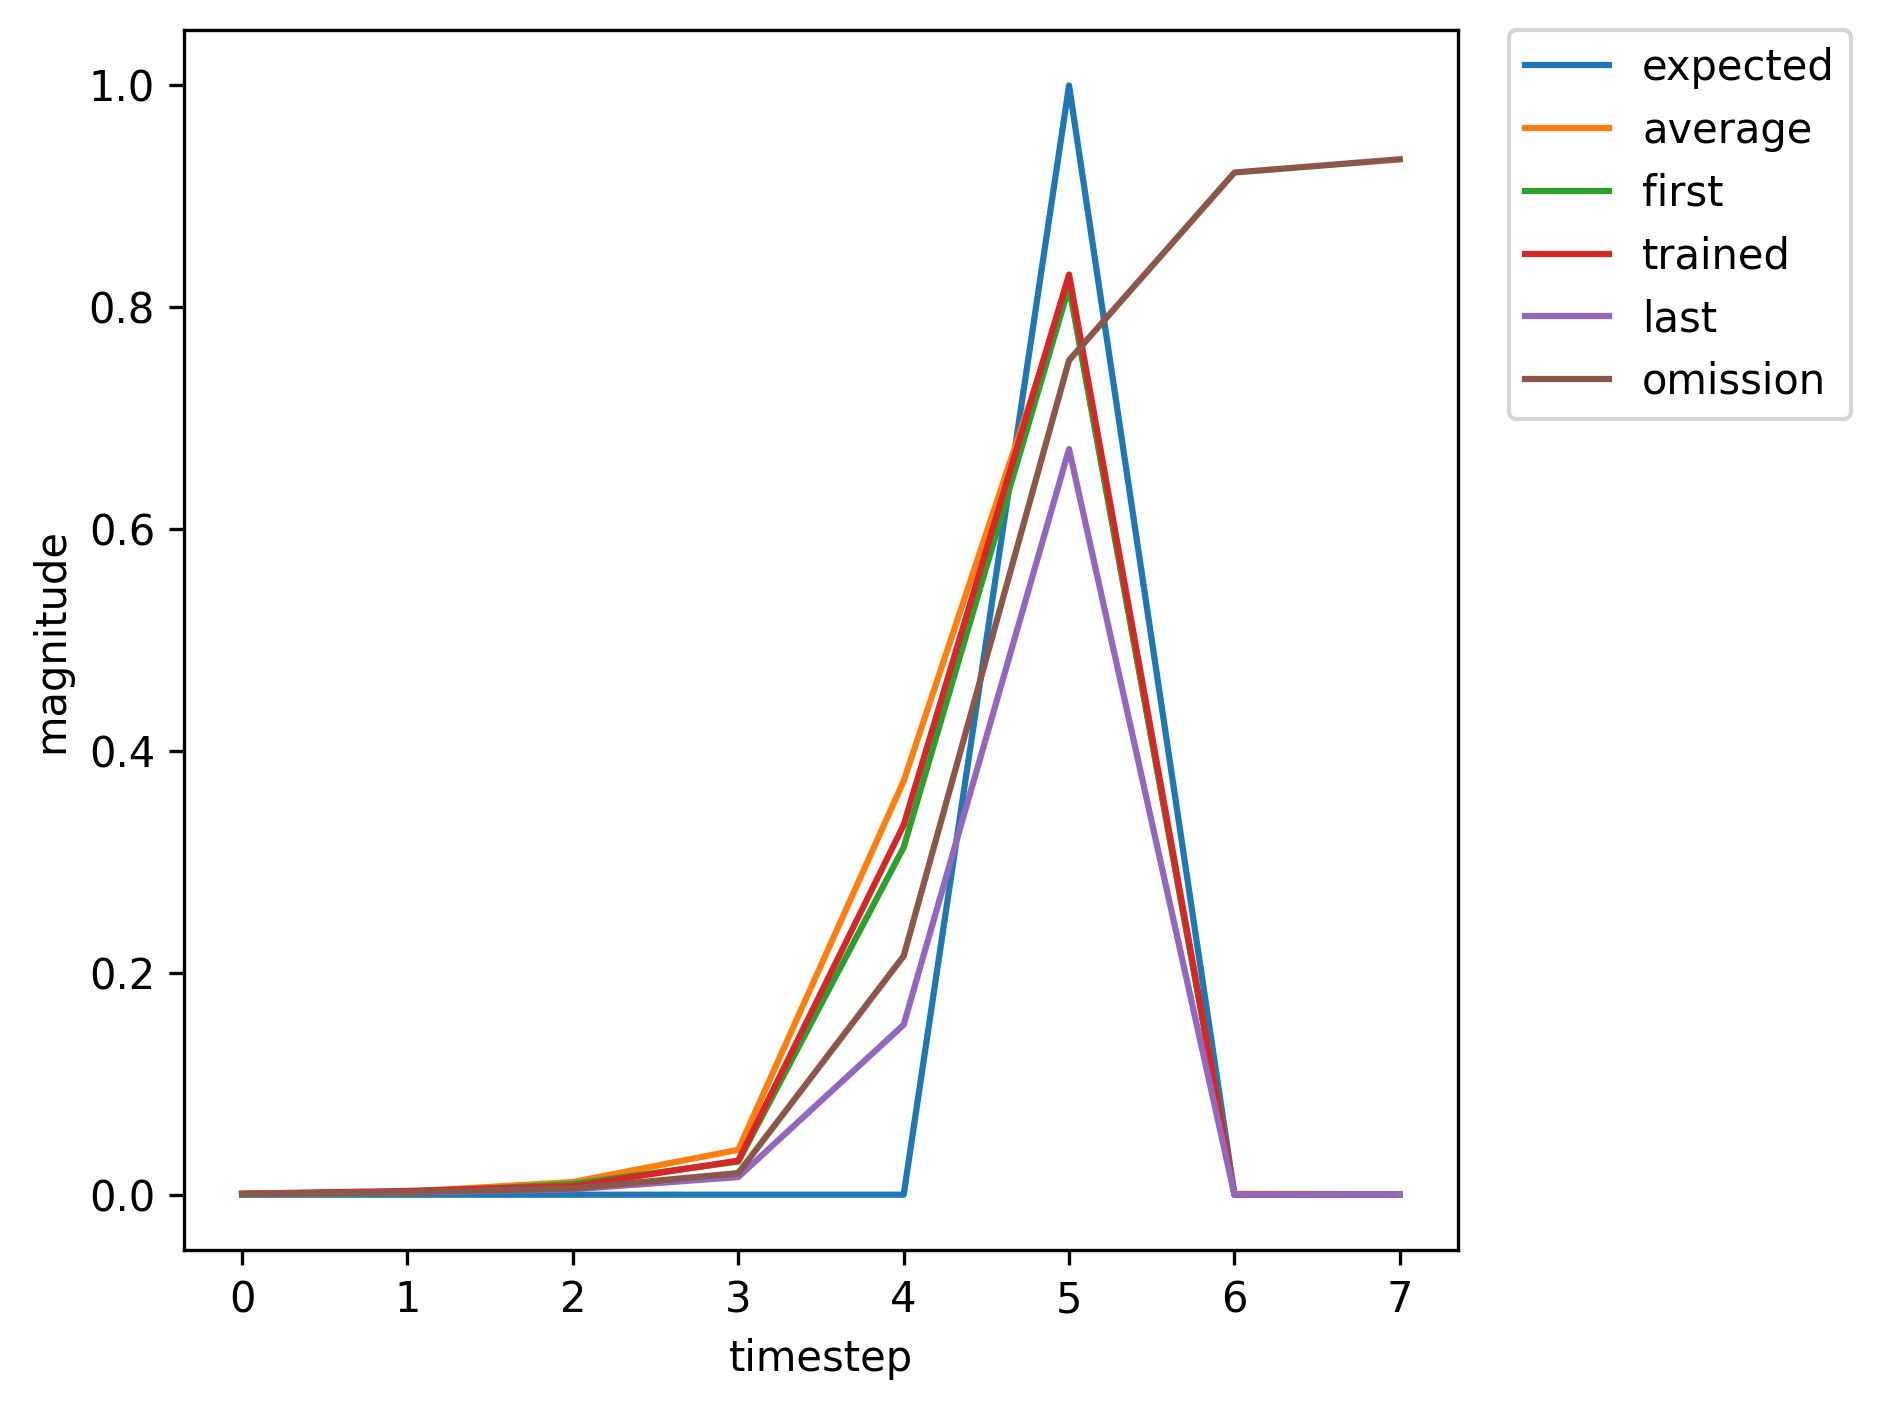

The data file committed next to this chart (first rows):
, input, expected_output, network_output
0, 1, 0, 0.0003374
1, 0, 0, 0.001537
2, 0, 0, 0.009707
3, 0, 0, 0.02984
4, 0, 0, 0.3131
5, 2, 1, 0.8186
6, 1, 0, 0.001122
7, 0, 0, 0.003981
8, 0, 0, 0.008613
9, 0, 0, 0.03711
10, 0, 0, 0.3857
11, 2, 1, 0.8498
12, 0, 0, 0.001343
13, 1, 0, 0.0009745
14, 0, 0, 0.002294
15, 0, 0, 0.02199
16, 0, 0, 0.0745
17, 0, 0, 0.6392
18, 2, 1, 0.9046
19, 0, 0, 0.001978
20, 0, 0, 0.001448
21, 1, 0, 0.0004111
22, 0, 0, 0.001615
23, 0, 0, 0.008814
24, 0, 0, 0.02664
25, 0, 0, 0.232
26, 2, 1, 0.7588
27, 0, 0, 0.000773
28, 0, 0, 0.000559
29, 1, 0, 0.0003227
30, 0, 0, 0.001525
31, 0, 0, 0.008493
32, 0, 0, 0.02624
33, 0, 0, 0.2436
34, 2, 1, 0.7764
35, 1, 0, 0.0008713
36, 0, 0, 0.002952
37, 0, 0, 0.0065
38, 0, 0, 0.02445
39, 0, 0, 0.258
40, 2, 1, 0.7864
41, 1, 0, 0.0009499
42, 0, 0, 0.003406
43, 0, 0, 0.007617
44, 0, 0, 0.03076
45, 0, 0, 0.3333
46, 2, 1, 0.8295
47, 1, 0, 0.0012
48, 0, 0, 0.004355
49, 0, 0, 0.009418
50, 0, 0, 0.04234
51, 0, 0, 0.4291
52, 2, 1, 0.8637
53, 0, 0, 0.001471
54, 1, 0, 0.001072
55, 0, 0, 0.002242
56, 0, 0, 0.02129
57, 0, 0, 0.07142
58, 0, 0, 0.6186
59, 2, 1, 0.9001
... 307 more rows
